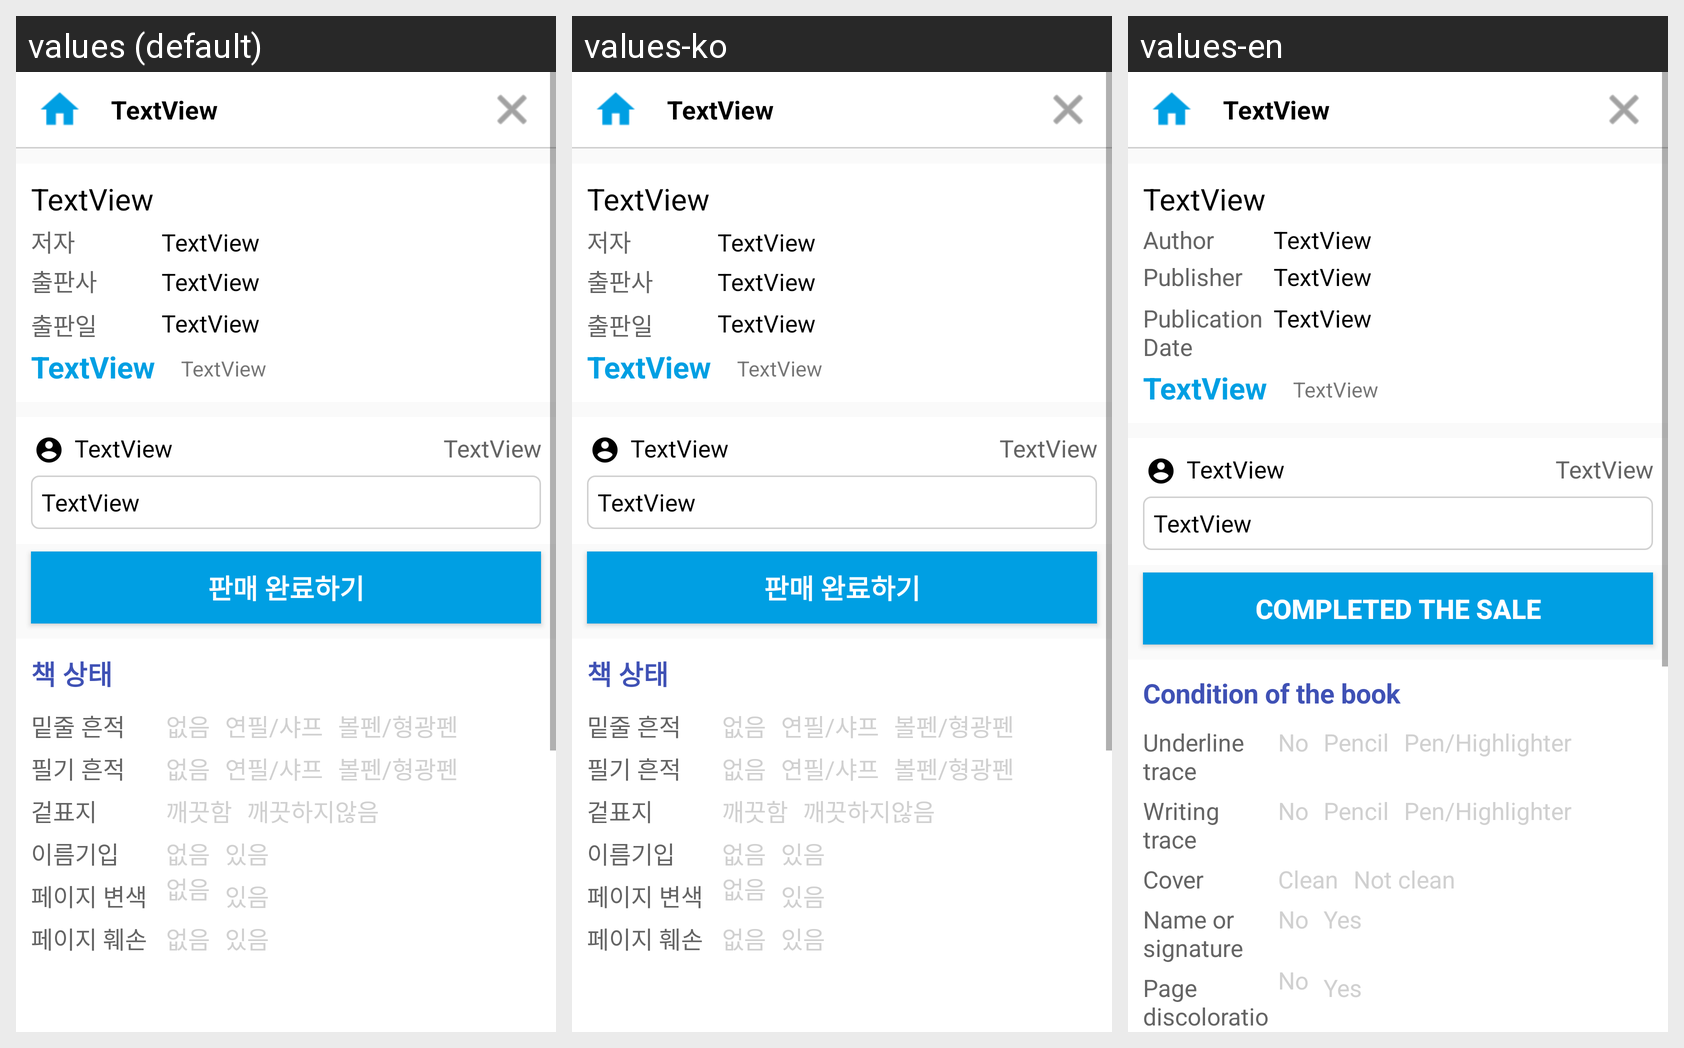

The Android screen above is rendered under several locales of the same app. Produce the string resources it draws, with the default and per-locale values.
Android screen res/layout/activity_my_page_detail.xml rendered under 3 locales, left to right: values (default), values-ko, values-en. Device: Nexus 5 (rendered at 1080×1920; each locale shown at half size, 540×960, under a caption strip naming it); theme AppTheme.
Strings drawn on this screen, with the default value and each locale's value (text and hints the layout hard-codes, and strings that could not be matched under every locale, appear in the picture but are not listed):

book_author
  values: 저자
  values-ko: 저자
  values-en: Author

book_publish
  values: 출판사
  values-ko: 출판사
  values-en: Publisher

publish_date
  values: 출판일
  values-ko: 출판일
  values-en: Publication Date

sold_out_btn
  values: 판매 완료하기
  values-ko: 판매 완료하기
  values-en: Completed the sale

book_state
  values: 책 상태
  values-ko: 책 상태
  values-en: Condition of the book

underline_trace
  values: 밑줄 흔적
  values-ko: 밑줄 흔적
  values-en: Underline
      trace

write_trace2
  values: 필기 흔적
  values-ko: 필기 흔적
  values-en: Writing
      trace

cover
  values: 겉표지
  values-ko: 겉표지
  values-en: Cover

name
  values: 이름기입
  values-ko: 이름기입
  values-en: Name or
      signature

discolor
  values: 페이지 변색
  values-ko: 페이지 변색
  values-en: Page
      discoloration

not_here
  values: 없음
  values-ko: 없음
  values-en: No

pencil_or_sharp
  values: 연필/샤프
  values-ko: 연필/샤프
  values-en: Pencil

pen_or_light
  values: 볼펜/형광펜
  values-ko: 볼펜/형광펜
  values-en: Pen/Highlighter

clean
  values: 깨끗함
  values-ko: 깨끗함
  values-en: Clean

not_clean
  values: 깨끗하지않음
  values-ko: 깨끗하지않음
  values-en: Not clean

here
  values: 있음
  values-ko: 있음
  values-en: Yes
